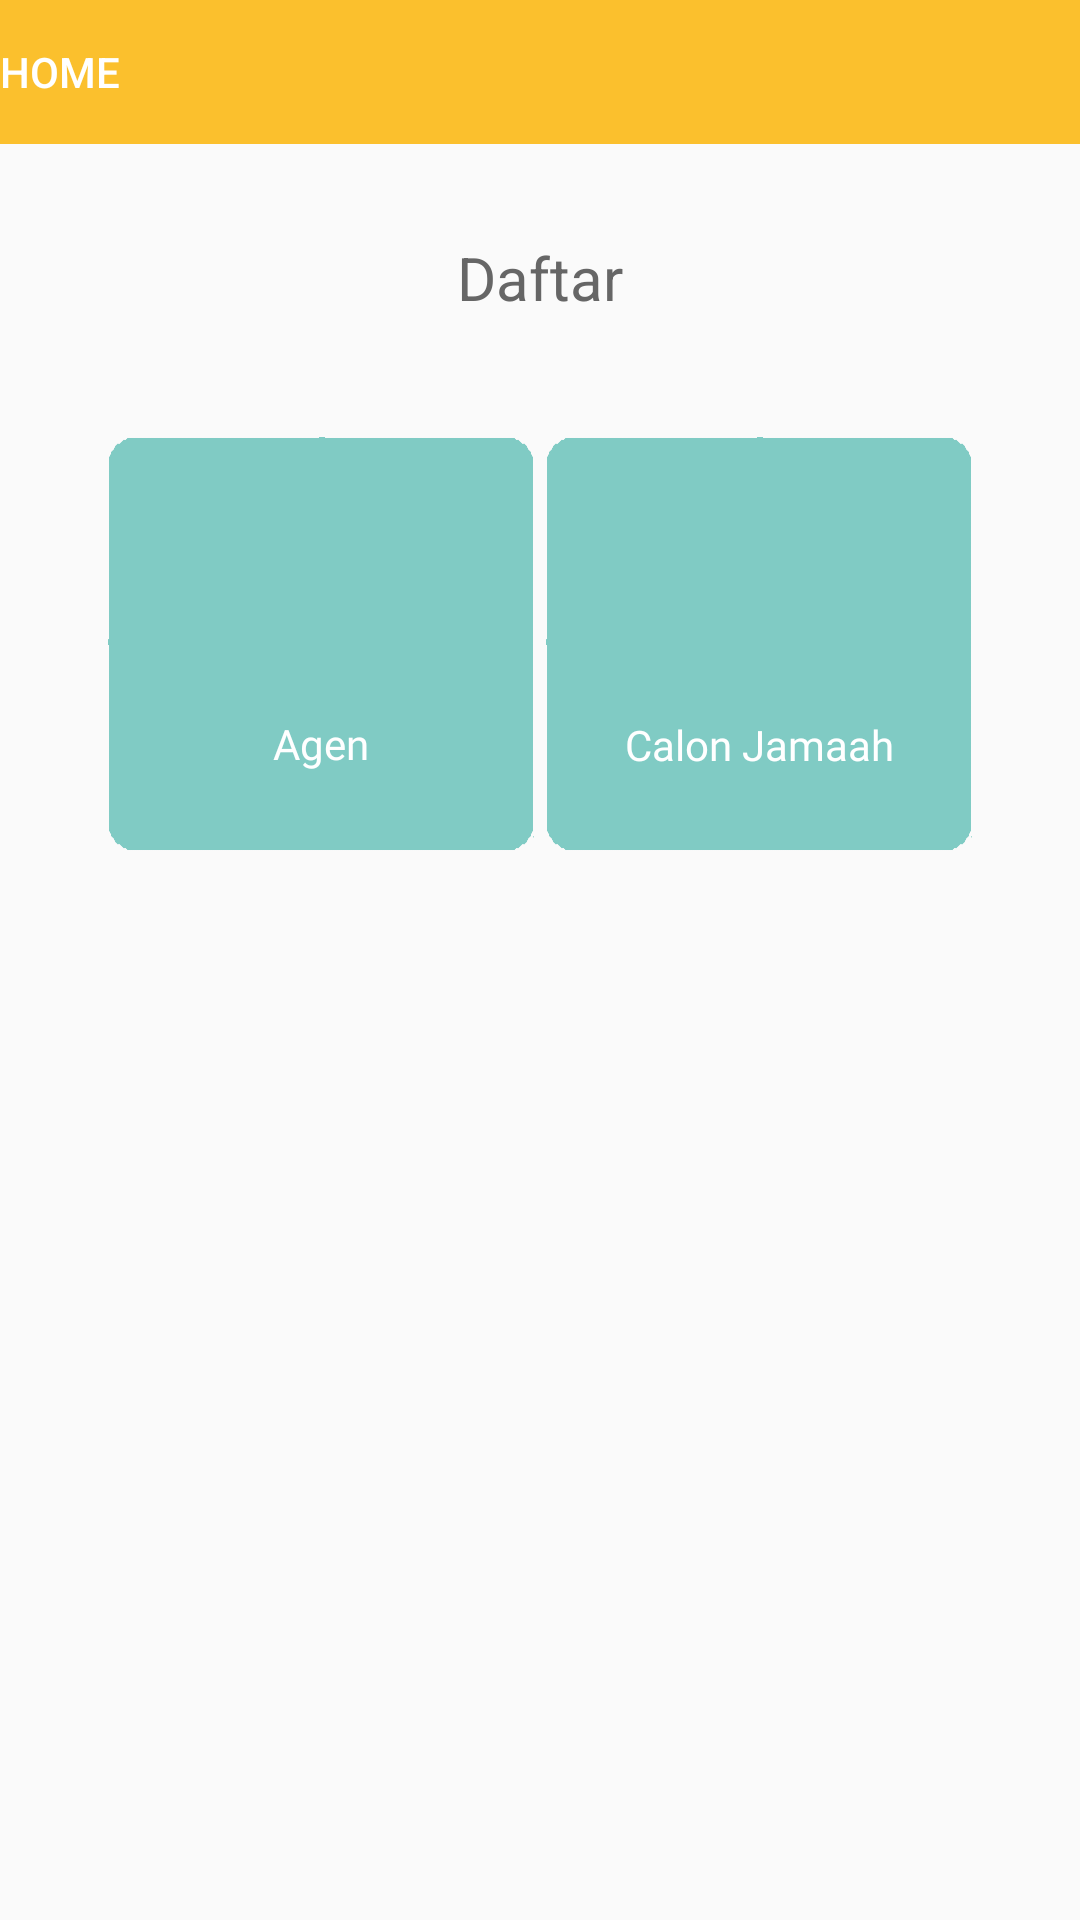

This screen was rendered from an Android layout file. Write that file and the resources it references.
<!-- AndroidManifest.xml: activity theme AppTheme.NoActionBar -->
<!-- res/layout/activity_pilih.xml -->
<?xml version="1.0" encoding="utf-8"?>
<RelativeLayout xmlns:android="http://schemas.android.com/apk/res/android"
    xmlns:app="http://schemas.android.com/apk/res-auto"
    xmlns:tools="http://schemas.android.com/tools"
    android:layout_width="match_parent"
    android:layout_height="match_parent"
    tools:context=".PilihActivity">

    <androidx.constraintlayout.widget.ConstraintLayout
        android:layout_width="match_parent"
        android:layout_height="match_parent"
        android:layout_below="@id/AppbarLayout"
        android:layout_marginTop="0dp">

        <TextView
            android:id="@+id/textView17"
            android:layout_width="wrap_content"
            android:layout_height="wrap_content"
            android:gravity="bottom"
            android:text="Daftar"
            android:textColor="#666666"
            android:textSize="20sp"
            app:layout_constraintBottom_toTopOf="@id/cl"
            app:layout_constraintEnd_toEndOf="parent"
            app:layout_constraintStart_toStartOf="parent"
            app:layout_constraintTop_toTopOf="parent"
            app:layout_constraintVertical_bias="0.53" />

        <androidx.constraintlayout.widget.ConstraintLayout
            android:id="@+id/cl"
            android:layout_width="0dp"
            android:layout_height="450dp"
            android:layout_margin="14dp"
            android:background="@drawable/corner_rad"
            android:paddingLeft="20dp"
            android:paddingTop="10dp"
            android:paddingRight="20dp"
            android:paddingBottom="10dp"
            app:layout_constraintBottom_toBottomOf="parent"
            app:layout_constraintHorizontal_bias="0.51"
            app:layout_constraintLeft_toLeftOf="parent"
            app:layout_constraintRight_toRightOf="parent"
            app:layout_constraintTop_toTopOf="parent"
            app:layout_constraintVertical_bias="0.63">

            <LinearLayout
                android:id="@+id/LbtDaftarAgen"
                android:layout_width="0dp"
                android:layout_height="0dp"
                android:layout_margin="2dp"
                android:background="@drawable/shadow_200b"
                android:backgroundTint="#80CBC4"
                android:backgroundTintMode="src_atop"
                android:orientation="vertical"
                android:padding="10dp"
                app:layout_constraintBottom_toBottomOf="@id/guideline7"
                app:layout_constraintLeft_toLeftOf="parent"
                app:layout_constraintRight_toLeftOf="@id/guideline"
                app:layout_constraintTop_toTopOf="parent">

                <ImageView
                    android:id="@+id/imageView2"
                    android:layout_width="wrap_content"
                    android:layout_height="0dp"
                    android:layout_marginTop="8dp"
                    android:layout_marginBottom="5dp"
                    android:layout_weight="0.4"
                    app:srcCompat="@drawable/ft_agen" />

                <TextView
                    android:id="@+id/textView6"
                    android:layout_width="match_parent"
                    android:layout_height="0dp"
                    android:layout_weight="0.2"
                    android:fontFamily="@font/lato_black"
                    android:gravity="center_horizontal"
                    android:text="Agen"
                    android:textColor="@color/colorWhite"
                    android:textSize="14sp" />

            </LinearLayout>

            <LinearLayout
                android:id="@+id/LbtDaftarCalonJamaah"
                android:layout_width="0dp"
                android:layout_height="0dp"
                android:layout_margin="2dp"
                android:background="@drawable/shadow_200b"
                android:backgroundTint="#80CBC4"
                android:backgroundTintMode="src_atop"
                android:orientation="vertical"
                android:padding="10dp"
                app:layout_constraintBottom_toBottomOf="@id/guideline7"
                app:layout_constraintEnd_toEndOf="parent"
                app:layout_constraintLeft_toLeftOf="@id/guideline"
                app:layout_constraintStart_toStartOf="@+id/guideline"
                app:layout_constraintTop_toTopOf="parent">

                <ImageView
                    android:id="@+id/imageView4"
                    android:layout_width="wrap_content"
                    android:layout_height="0dp"
                    android:layout_marginTop="8dp"
                    android:layout_marginBottom="5dp"
                    android:layout_weight="1"
                    app:srcCompat="@drawable/ic_arab" />

                <TextView
                    android:id="@+id/textView10"
                    android:layout_width="match_parent"
                    android:layout_height="0dp"
                    android:layout_weight="0.5"
                    android:fontFamily="@font/lato_black"
                    android:gravity="center_horizontal"
                    android:text="Calon Jamaah"
                    android:textColor="@color/colorWhite"
                    android:textSize="14sp" />
            </LinearLayout>

            <androidx.constraintlayout.widget.Guideline
                android:id="@+id/guideline"
                android:layout_width="wrap_content"
                android:layout_height="wrap_content"
                android:orientation="vertical"
                app:layout_constraintGuide_percent="0.5" />

            <androidx.constraintlayout.widget.Guideline
                android:id="@+id/guideline7"
                android:layout_width="wrap_content"
                android:layout_height="wrap_content"
                android:orientation="horizontal"
                app:layout_constraintGuide_percent="0.33" />

        </androidx.constraintlayout.widget.ConstraintLayout>

    </androidx.constraintlayout.widget.ConstraintLayout>

    <com.google.android.material.appbar.AppBarLayout
        android:id="@+id/AppbarLayout"
        android:layout_width="match_parent"
        android:layout_height="wrap_content"
        android:theme="@style/AppTheme.AppBarOverlay">

        <Button
            android:id="@+id/btBack"
            android:layout_width="match_parent"
            android:layout_height="wrap_content"
            android:background="@android:color/transparent"
            android:drawableLeft="@drawable/ic_left"
            android:gravity="start|center_vertical"
            android:text="Home"
            android:textColor="@color/txWhite" />

    </com.google.android.material.appbar.AppBarLayout>


</RelativeLayout>
<!-- resources referenced by this layout -->
<resources>
  <color name="colorWhite">#ffffff</color>
  <color name="txWhite">#FFFFFF</color>
  <!-- drawable ic_arab: png bitmap (drawable-hdpi, 6241 bytes) -->
  <!-- drawable shadow_200b: png bitmap (drawable-hdpi, 2456 bytes) -->
  <style name="AppTheme.AppBarOverlay" parent="ThemeOverlay.AppCompat.Dark.ActionBar" />
  <style name="AppTheme.NoActionBar">
          <item name="windowActionBar">false</item>
          <item name="windowNoTitle">true</item>
      </style>
</resources>
